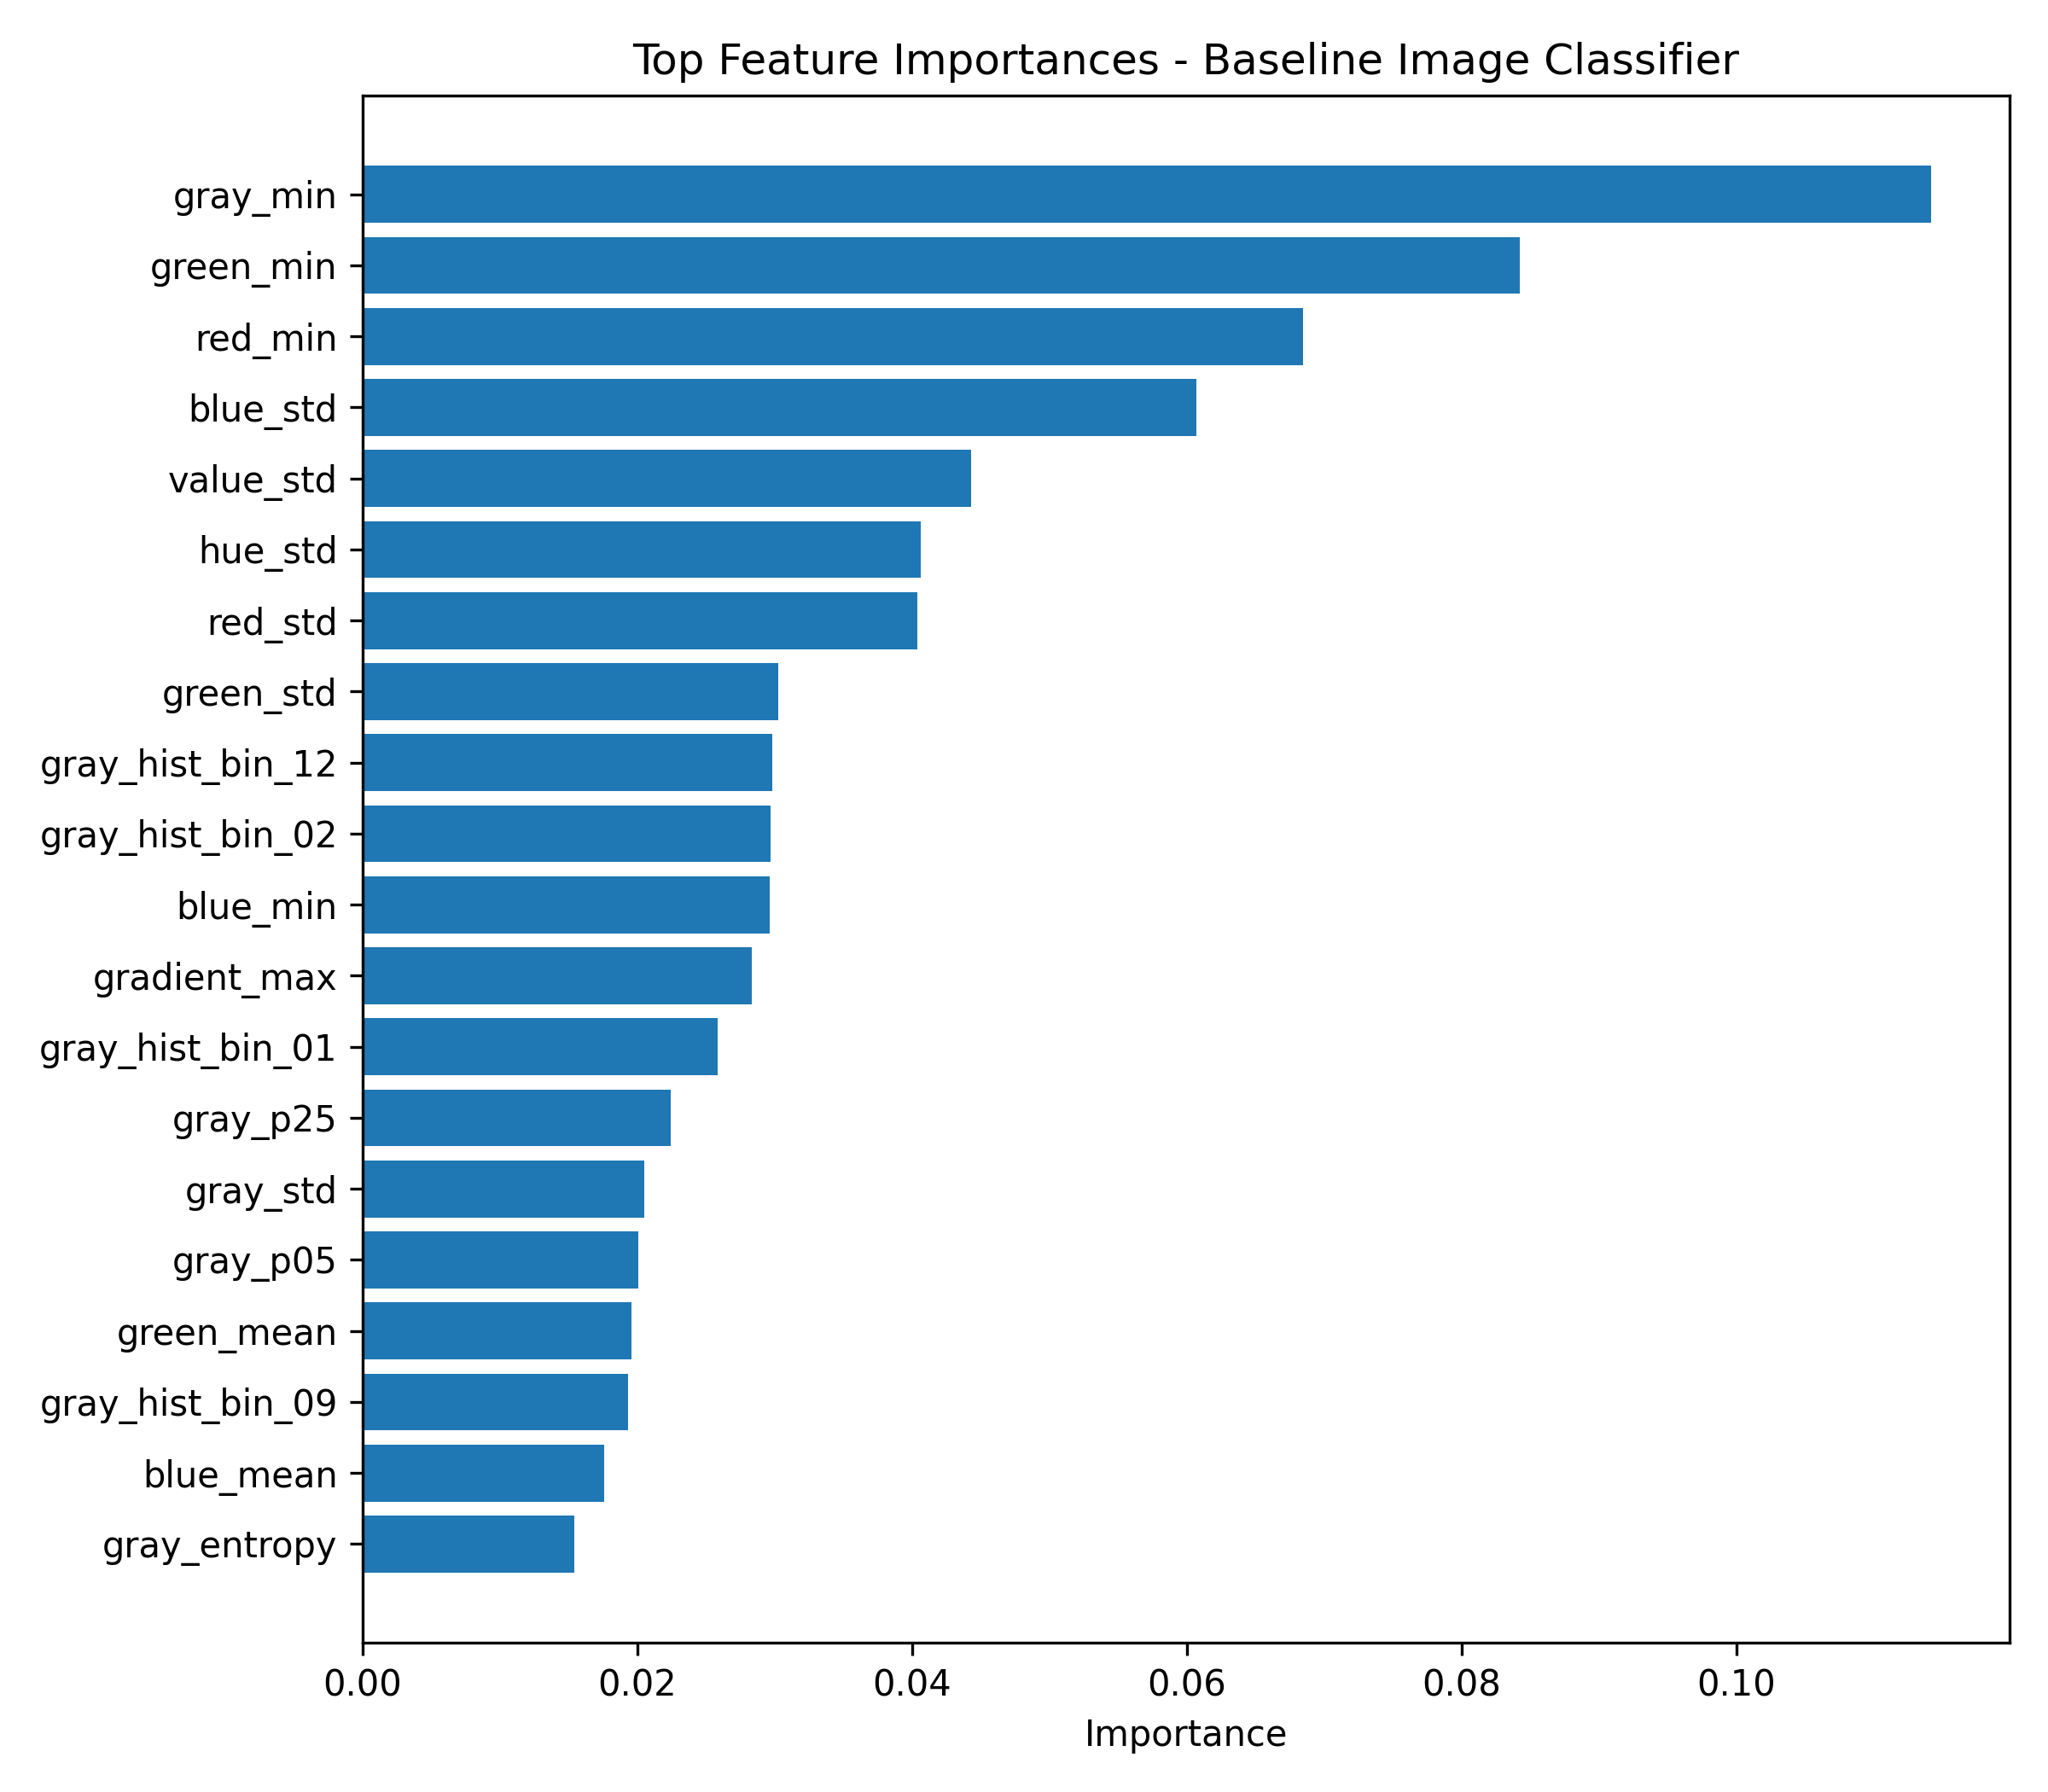

Data behind this chart, as committed beside it:
feature, importance
gray_min, 0.1142
green_min, 0.08427
red_min, 0.06849
blue_std, 0.0607
value_std, 0.0443
hue_std, 0.04063
red_std, 0.04037
green_std, 0.03026
gray_hist_bin_12, 0.02981
gray_hist_bin_02, 0.02968
blue_min, 0.02961
gradient_max, 0.02836
gray_hist_bin_01, 0.02587
gray_p25, 0.02243
gray_std, 0.02054
gray_p05, 0.02011
green_mean, 0.0196
gray_hist_bin_09, 0.01934
blue_mean, 0.0176
gray_entropy, 0.01542
gray_hist_bin_03, 0.01533
gray_mean, 0.01468
value_mean, 0.01408
red_mean, 0.01366
hue_mean, 0.01258
gray_hist_bin_05, 0.01245
gradient_mean, 0.01194
gray_hist_bin_14, 0.01164
edge_density, 0.01138
gray_hist_bin_08, 0.0112
gray_hist_bin_04, 0.01095
laplacian_var, 0.01041
gray_hist_bin_15, 0.009501
gray_hist_bin_11, 0.009397
gradient_std, 0.009341
gray_hist_bin_10, 0.009128
gray_hist_bin_07, 0.009039
saturation_mean, 0.008834
saturation_std, 0.008774
gray_hist_bin_13, 0.00829
gray_p50, 0.00792
gray_hist_bin_06, 0.00789
blue_max, 0.0
red_max, 0.0
green_max, 0.0
gray_max, 0.0
gray_p75, 0.0
gray_p95, 0.0
gray_hist_bin_00, 0.0
